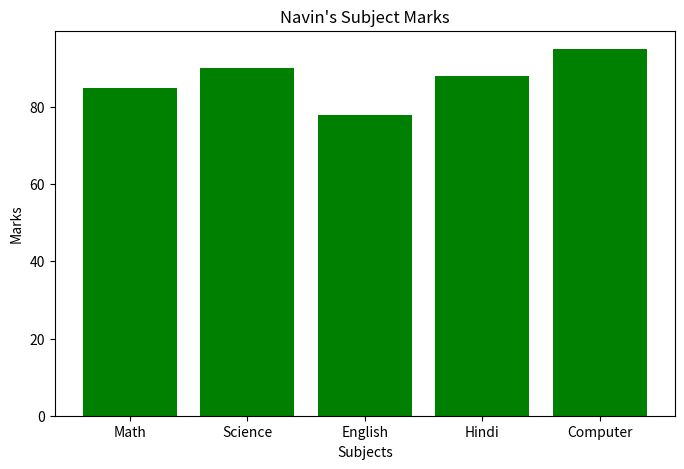
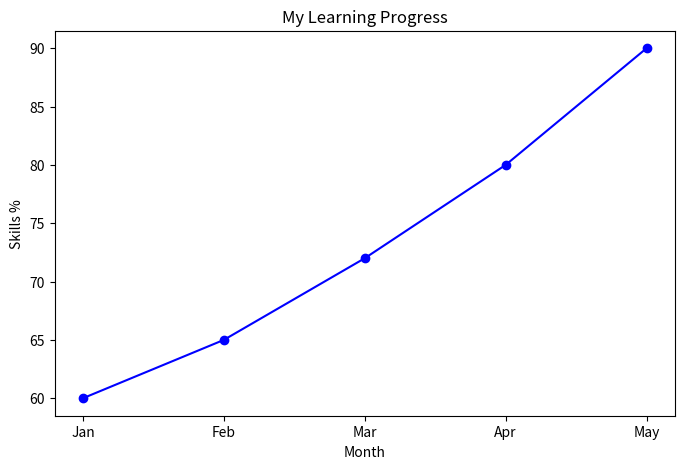

Recreate these plots in Python, in order.
# Matplotlib Basics - Creating Charts

import matplotlib.pyplot as plt

# Data
subjects = ["Math", "Science", "English", "Hindi", "Computer"]
marks = [85, 90, 78, 88, 95]

# Bar Chart
plt.figure(figsize=(8, 5))
plt.bar(subjects, marks, color="green")
plt.title("Navin's Subject Marks")
plt.xlabel("Subjects")
plt.ylabel("Marks")
plt.savefig("marks_chart.png")
plt.show()

print("Chart saved!")

# Line Chart
months = ["Jan", "Feb", "Mar", "Apr", "May"]
progress = [60, 65, 72, 80, 90]

plt.figure(figsize=(8, 5))
plt.plot(months, progress, color="blue", marker="o")
plt.title("My Learning Progress")
plt.xlabel("Month")
plt.ylabel("Skills %")
plt.savefig("progress_chart.png")
plt.show()

print("Progress chart saved!")
